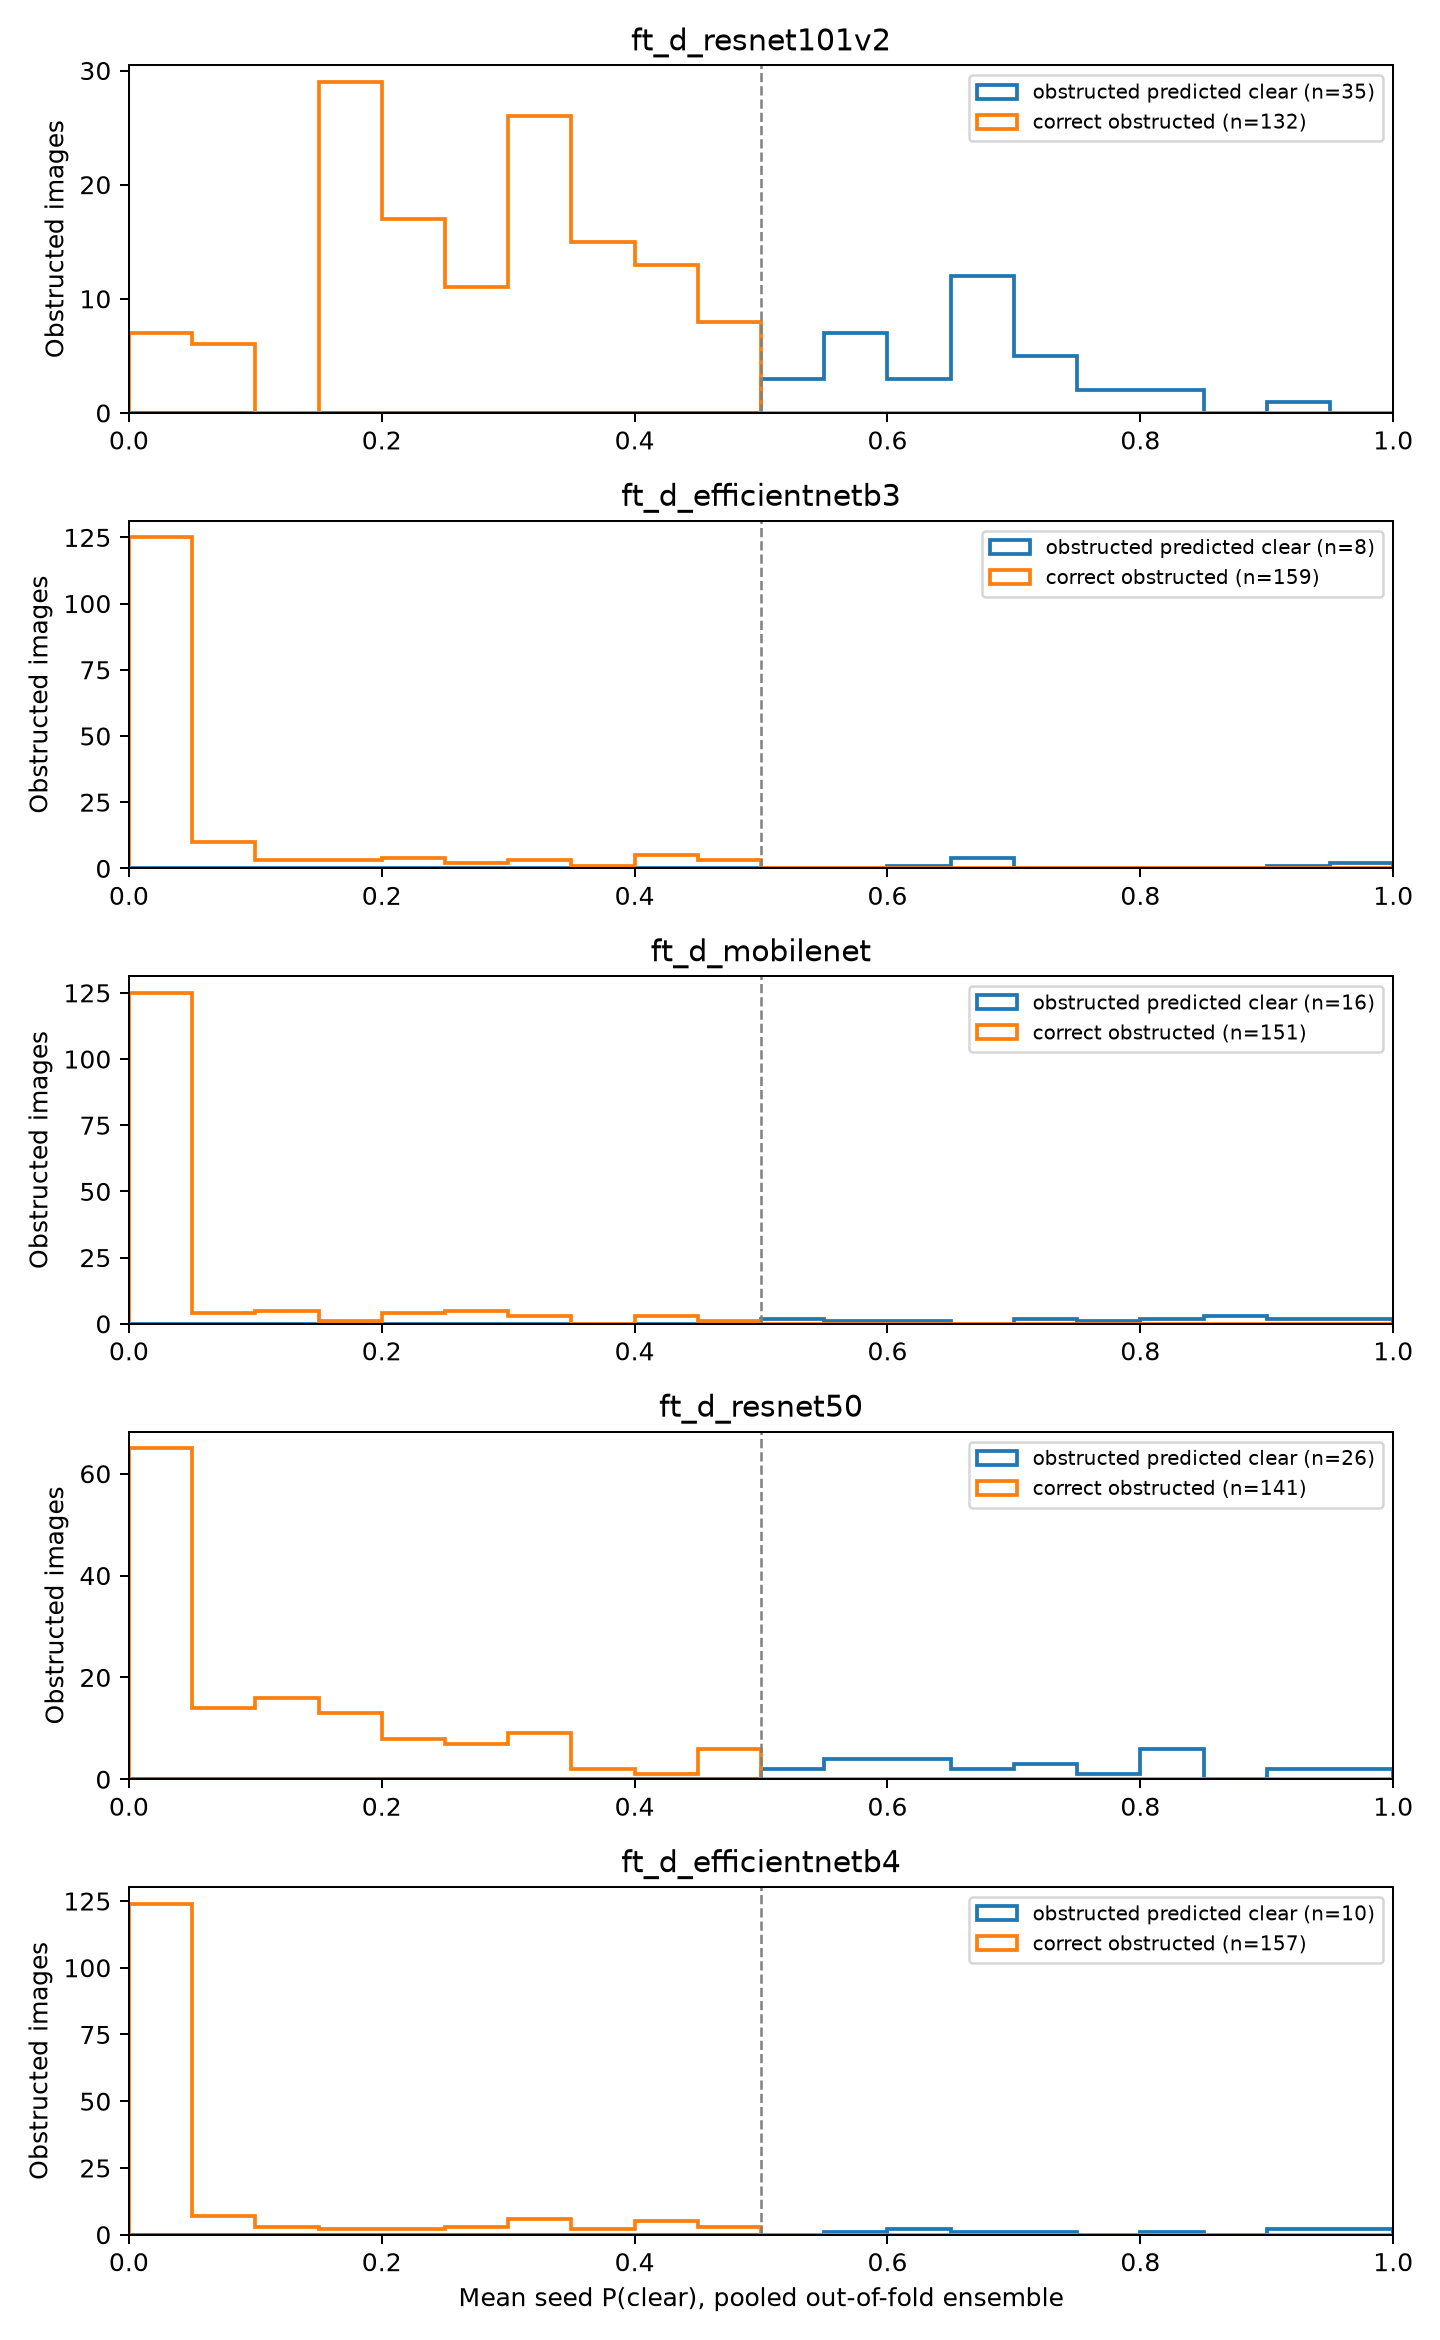

The file beside this chart, header and first rows:
experiment, group, images, score_mean, score_q1, score_median, score_q3, aggregation
ft_d_resnet101v2, obstructed predicted clear, 35, 0.6674, 0.5922, 0.68, 0.7055, mean-probability seed ensemble; P(clear)
ft_d_resnet101v2, correct obstructed, 132, 0.2728, 0.1768, 0.2794, 0.3617, mean-probability seed ensemble; P(clear)
ft_d_efficientnetb3, obstructed predicted clear, 8, 0.7728, 0.6631, 0.678, 0.9198, mean-probability seed ensemble; P(clear)
ft_d_efficientnetb3, correct obstructed, 159, 0.05436, 0.0001514, 0.002083, 0.02725, mean-probability seed ensemble; P(clear)
ft_d_mobilenet, obstructed predicted clear, 16, 0.7815, 0.6887, 0.8058, 0.9002, mean-probability seed ensemble; P(clear)
ft_d_mobilenet, correct obstructed, 151, 0.04382, 0.0001093, 0.001921, 0.01351, mean-probability seed ensemble; P(clear)
ft_d_resnet50, obstructed predicted clear, 26, 0.7244, 0.609, 0.718, 0.8362, mean-probability seed ensemble; P(clear)
ft_d_resnet50, correct obstructed, 141, 0.12, 0.006395, 0.08253, 0.1949, mean-probability seed ensemble; P(clear)
ft_d_efficientnetb4, obstructed predicted clear, 10, 0.7879, 0.6486, 0.7795, 0.9346, mean-probability seed ensemble; P(clear)
ft_d_efficientnetb4, correct obstructed, 157, 0.06038, 0.0007464, 0.00419, 0.02453, mean-probability seed ensemble; P(clear)
